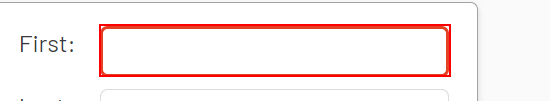
Task: Data capturing robot that reads data from Excel file and uploads that data in a web application and a desktop application.
Workflow: WebDataCapturing

Step 1: type "[customerData.Rows(rowCount)("first name").ToString]" into the text box

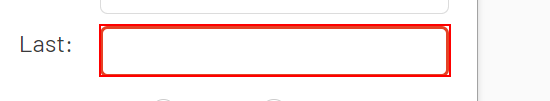
Step 2: type "[customerData.Rows(rowCount)("last name").ToString]" into the text box

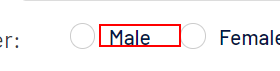
Step 3 [then]: click on the label

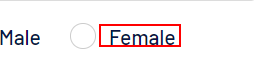
Step 4 [else]: click on the label 'Female'

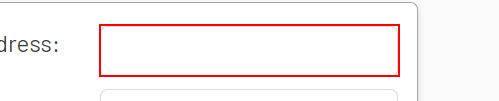
Step 5: type "[customerData.Rows(rowCount)("address").ToString]" into the text box

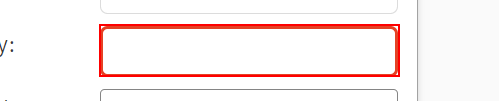
Step 6: type "[customerData.Rows(rowCount)("city").ToString]" into the text box

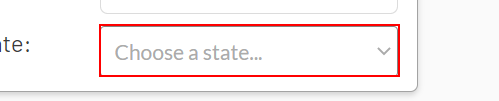
Step 7: select "[customerData.Rows(rowCount)("state").ToString]" in the drop-down

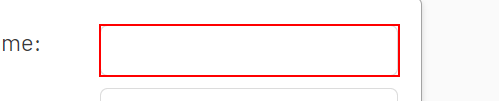
Step 8: type "[customerData.Rows(rowCount)("home phone").ToString]" into the text box

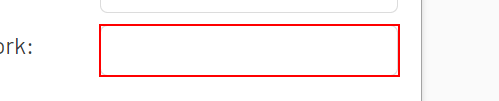
Step 9: type "[customerData.Rows(rowCount)("work phone").ToString]" into the text box

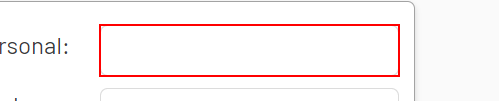
Step 10: type "[customerData.Rows(rowCount)("personal email").ToString]" into the text box

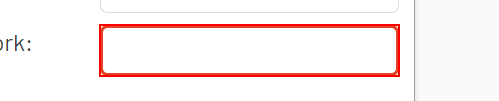
Step 11: type "[customerData.Rows(rowCount)("work email").ToString]" into the text box

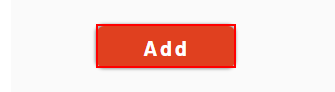
Step 12: click on the button 'Add'
